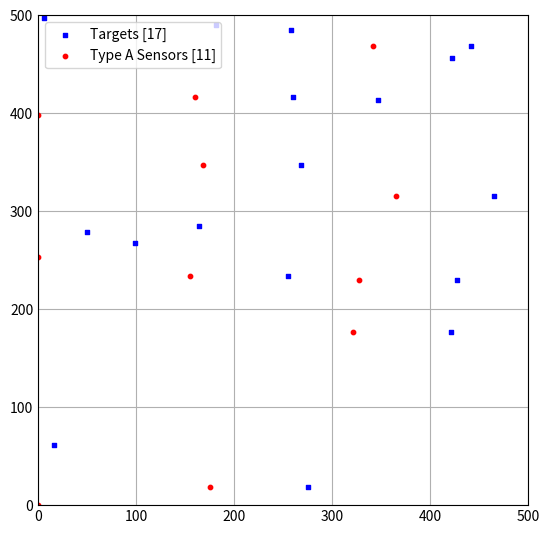

The matplotlib source for this figure:
# File Information ---------------------------------------------
# . . . . . . . . . . . . . . . . . . . . . . . . . . . . . . . 
# 	File Name: sim.py
#
# 	File Description: 
# 
# 	File History:
# [redacted]
# [redacted]
# . . . . . . . . . . . . . . . . . . . . . . . . . . . . . . . 

# Imports --------------------------------------------------------
from random import randint
from math import sqrt
import matplotlib.pyplot as plt
import numpy as np

# Global Variables -----------------------------------------------
X_LIM = 500
Y_LIM = 500

SENSOR_TYPE = {"A": [100, 300], "B": [70, 170], "C": [30, 65]}
GLOBAL_K = 1


# Class Declarations ---------------------------------------------
# . . . . . . . . . . . . . . . . . . . . . . . . . . . . . . . 
#	Class Name: Target
#
#	Class Description: 
# 
#	Class History: 
# [redacted]
# 
# . . . . . . . . . . . . . . . . . . . . . . . . . . . . . . . 
class Target:
    def __init__(self, i_ID):
        self.location           = [randint(0,X_LIM), randint(0,Y_LIM)] 
        self.a_CoveredSensors   = [] 
        self.k                  = 0

    def getXCoordinate(self):
        return self.location[0]

    def getYCoordinate(self):
        return self.location[1]

    def printCoordinates(self):
        print(f"X = {self.getXCoordinate()}, Y = {self.getYCoordinate()}")

    def checkCoverage(self, sensor):
        b_IsCovered = sqrt(pow(sensor.location[0] - self.location[0], 2) + pow(sensor.location[1] - self.location[1], 2)) <= sensor.range
        return b_IsCovered
# . . . . . . . . . . . . . . . . . . . . . . . . . . . . . . . 
#	Class Name: TargetManager
#
#	Class Description:  Manages Target instances
# 
#	Class History: 
# [redacted]
# . . . . . . . . . . . . . . . . . . . . . . . . . . . . . . .     
class TargetManager:
    def __init__(self):
        self.a_Targets          = []
        self.a_Occupied         = []
        self.a_Plots            = []
        self.d_Coverage         = {}

    def addTarget(self, o_Target):
        self.a_Targets.append(o_Target)
        self.a_Occupied.append(o_Target.location)
        self.a_Plots.append(o_Target.location)

# . . . . . . . . . . . . . . . . . . . . . . . . . . . . . . . 
#	Class Name: Sensor
#
#	Class Description: 
# 
#	Class History: 
# [redacted]
# 
# . . . . . . . . . . . . . . . . . . . . . . . . . . . . . . . 
class Sensor:
    def __init__(self, location, type):
        self.location = location
        self.type = type
        self.setType(self.type)
        self.b_isOn = True
        self.a_CoveredTargets = []

    def setType(self, type):
        self.range = SENSOR_TYPE[type][0]
        self.cost = SENSOR_TYPE[type][1]

    def turnOff(self):
        self.b_isOn = False

    def setCoveredTargets(self, o_TargetManager):
        # For this sensor, go through each target
        for o_Target in o_TargetManager.a_Targets:
            # For each target, check if this sensor covers it
            if o_Target.checkCoverage(self):
                # Ensure that we didn't already mark this target as covered
                if self not in o_Target.a_CoveredSensors:
                    self.a_CoveredTargets.append(o_Target)
                    o_Target.k += 1
                    o_Target.a_CoveredSensors.append(self)
                if o_Target.k > GLOBAL_K:
                    i_MinCover = 1000000
                    # We have to remove the least covering node
                    for o_Sensor in o_Target.a_CoveredSensors:
                        if len(o_Sensor.a_CoveredTargets) <= i_MinCover:
                            i_MinCover = len(o_Sensor.a_CoveredTargets)
                            o_BadSensor = o_Sensor
                    o_BadSensor.a_CoveredTargets.remove(o_Target)
                    o_Target.a_CoveredSensors.remove(o_BadSensor)
                    o_Target.k -= 1

    def __str__(self):
        return f"Type {self.type} sensor at {self.location[0]},{self.location[1]}"

# . . . . . . . . . . . . . . . . . . . . . . . . . . . . . . . 
#	Class Name: SensorManager
#
#	Class Description: Manages Sensors
# 
#	Class History: 
# [redacted]
#
# . . . . . . . . . . . . . . . . . . . . . . . . . . . . . . .
class SensorManager:
    def __init__(self):
        self.a_Sensors = []

    def addSensor(self, o_Sensor):
        self.a_Sensors.append(o_Sensor)

    def updateSensors(self, o_TargetManager):
        a_UpdatedSensorList = []
        for o_Target in o_TargetManager.a_Targets:
            for o_Sensor in o_Target.a_CoveredSensors:
                if o_Sensor not in a_UpdatedSensorList:
                    a_UpdatedSensorList.append(o_Sensor)

        self.a_Sensors = a_UpdatedSensorList

    def purgeSensors(self):
        a_UpdatedSensorList = []
        for o_Sensor in self.a_Sensors:
            b_Essential = False
            for o_Target in o_Sensor.a_CoveredTargets:
                if o_Target.k - 1 < GLOBAL_K:
                    b_Essential = True
            if (o_Sensor not in a_UpdatedSensorList) and b_Essential:
                a_UpdatedSensorList.append(o_Sensor)
        self.a_Sensors = a_UpdatedSensorList


# Function Declarations ------------------------------------------
# . . . . . . . . . . . . . . . . . . . . . . . . . . . . . . . 
#
#	Function Name: createTargetNodes
#
#	Function Description:   Creates n target objects, returned in 
#                           an array
#
#	Function Inputs:
#       - i_NumTargets: Number of targets to be made
#
#	Function Outputs:
#       - o_TargetManager: Object to manage targets
#
#	Function History:
# [redacted]
#
# . . . . . . . . . . . . . . . . . . . . . . . . . . . . . . . 
def createTargetNodes(i_NumTargets):
    o_TargetManager = TargetManager()
    for _ in range(0, i_NumTargets):
        o_TargetManager.addTarget(Target(i_ID=_))
    return o_TargetManager

# . . . . . . . . . . . . . . . . . . . . . . . . . . . . . . . 
#
#	Function Name: createSensorNodes
#
#	Function Description:
#
#	Function Inputs:
#       - o_TargetManager: Used to gain info on TargetLocations
#
#	Function Outputs:
#
#	Function History:
# [redacted]
#
# . . . . . . . . . . . . . . . . . . . . . . . . . . . . . . . 
def createSensorNodes(o_TargetManager):
    o_SensorManager = SensorManager()
    for x in range(0, X_LIM):
        for y in range(0, Y_LIM):
            # Check if space is free
            if [x, y] not in o_TargetManager.a_Occupied:
                # Create a sensor at unoccupied space
                o_Sensor = Sensor([x,y], "A")
                # For the sensor at that space, check how many targets
                #   are covered
                o_Sensor.setCoveredTargets(o_TargetManager)
                # If the sensor isn't covering any targets, don't use it
                if len(o_Sensor.a_CoveredTargets) != 0:
                    o_SensorManager.addSensor(o_Sensor)


    return o_SensorManager

# Main Call ------------------------------------------------------
if __name__ == '__main__':
    print('Running sim')

    # Create Targets, managed by a TargetManager
    i_NumTargets        = 17 
    o_TargetManager     = createTargetNodes(i_NumTargets)

    o_SensorManager = createSensorNodes(o_TargetManager)

    print(f"Number of sensors: {len(o_SensorManager.a_Sensors)}")

    o_SensorManager.updateSensors(o_TargetManager)

    print(f"Number of sensors: {len(o_SensorManager.a_Sensors)}")

    o_SensorManager.purgeSensors()

    print(f"Number of sensors: {len(o_SensorManager.a_Sensors)}")



    # Now we should plot targets and their covering sensors
    # Configure plot 
    plt.style.use('_mpl-gallery')
    fig = plt.figure()
    ax               = fig.add_subplot(111)
    a_TargetData     = np.array(o_TargetManager.a_Plots)
    a_TargetX, a_TargetY = a_TargetData.T

    ax.scatter(a_TargetX, a_TargetY, s=10, c='b', marker="s", label=f'Targets [{len(o_TargetManager.a_Targets)}]')

    a_Plot_A = []
    a_Plot_B = []
    a_Plot_C = []
    for o_Sensor in o_SensorManager.a_Sensors:
        if o_Sensor.type == "A":
            a_Plot_A.append(o_Sensor.location)
        elif o_Sensor.type == "B":
            a_Plot_B.append(o_Sensor.location)
        elif o_Sensor.type == "C":
            a_Plot_C.append(o_Sensor.location)


    a_SensorData_A          = np.array(a_Plot_A)
    if len(a_Plot_A) > 0:
        a_SensorX_A, a_SensorY_A    = a_SensorData_A.T
        ax.scatter(a_SensorX_A, a_SensorY_A, s=10, c='r', marker="o", label=f'Type A Sensors [{len(a_Plot_A)}]')

    a_SensorData_B          = np.array(a_Plot_B)
    if len(a_Plot_B) > 0:
        a_SensorX_B, a_SensorY_B    = a_SensorData_B.T
        ax.scatter(a_SensorX_B, a_SensorY_B, s=10, c='g', marker="o", label=f'Type B Sensors [{len(a_Plot_B)}]')

    a_SensorData_C          = np.array(a_Plot_C)
    if len(a_Plot_C) > 0:
        a_SensorX_C, a_SensorY_C    = a_SensorData_C.T
        ax.scatter(a_SensorX_C, a_SensorY_C, s=10, c='m', marker="o", label=f'Type C Sensors [{len(a_Plot_C)}]')


    fig.set_size_inches(5, 5)
    plt.legend(loc='upper left');
    ax.set(xlim=(0, X_LIM), ylim=(0, Y_LIM))
    plt.show()




    # #check if we can turn any sensors into type B
    # for sensor in sensors:
    #     for target in targets:
    #         if sqrt(pow(sensor.location[0] - target.location[0], 2) + pow(sensor.location[1] - target.location[1], 2)) <= SENSOR_TYPE["B"][0]:
    #             if target.k > GLOBAL_K:
    #                 target.k -= 1
    #                 sensor.setType("B")
    #                 numRemoved += 1

    # print("Changed to type B: ", numRemoved)
    # numRemoved = 0

    # #check if we can turn any sensors into type C
    # for sensor in sensors:
    #     for target in targets:
    #         if sqrt(pow(sensor.location[0] - target.location[0], 2) + pow(sensor.location[1] - target.location[1], 2)) <= SENSOR_TYPE["C"][0]:
    #             if target.k > GLOBAL_K:
    #                 target.k -= 1
    #                 sensor.setType("C")
    #                 numRemoved += 1

    # print("Changed to type B: ", numRemoved)
    # numRemoved = 0

    # print(sensors)

    # plotArr = []

    # for sensor in sensors:
    #     plotArr.append(sensor.location)

    # fig, ax = plt.subplots()

    # data = np.array(plotArr)

    # x, y = data.T

    # ax.scatter(x, y)

    # fig.set_size_inches(5, 5)

    # ax.set(xlim=(0, 500), ylim=(0, 500))

    # plt.show()